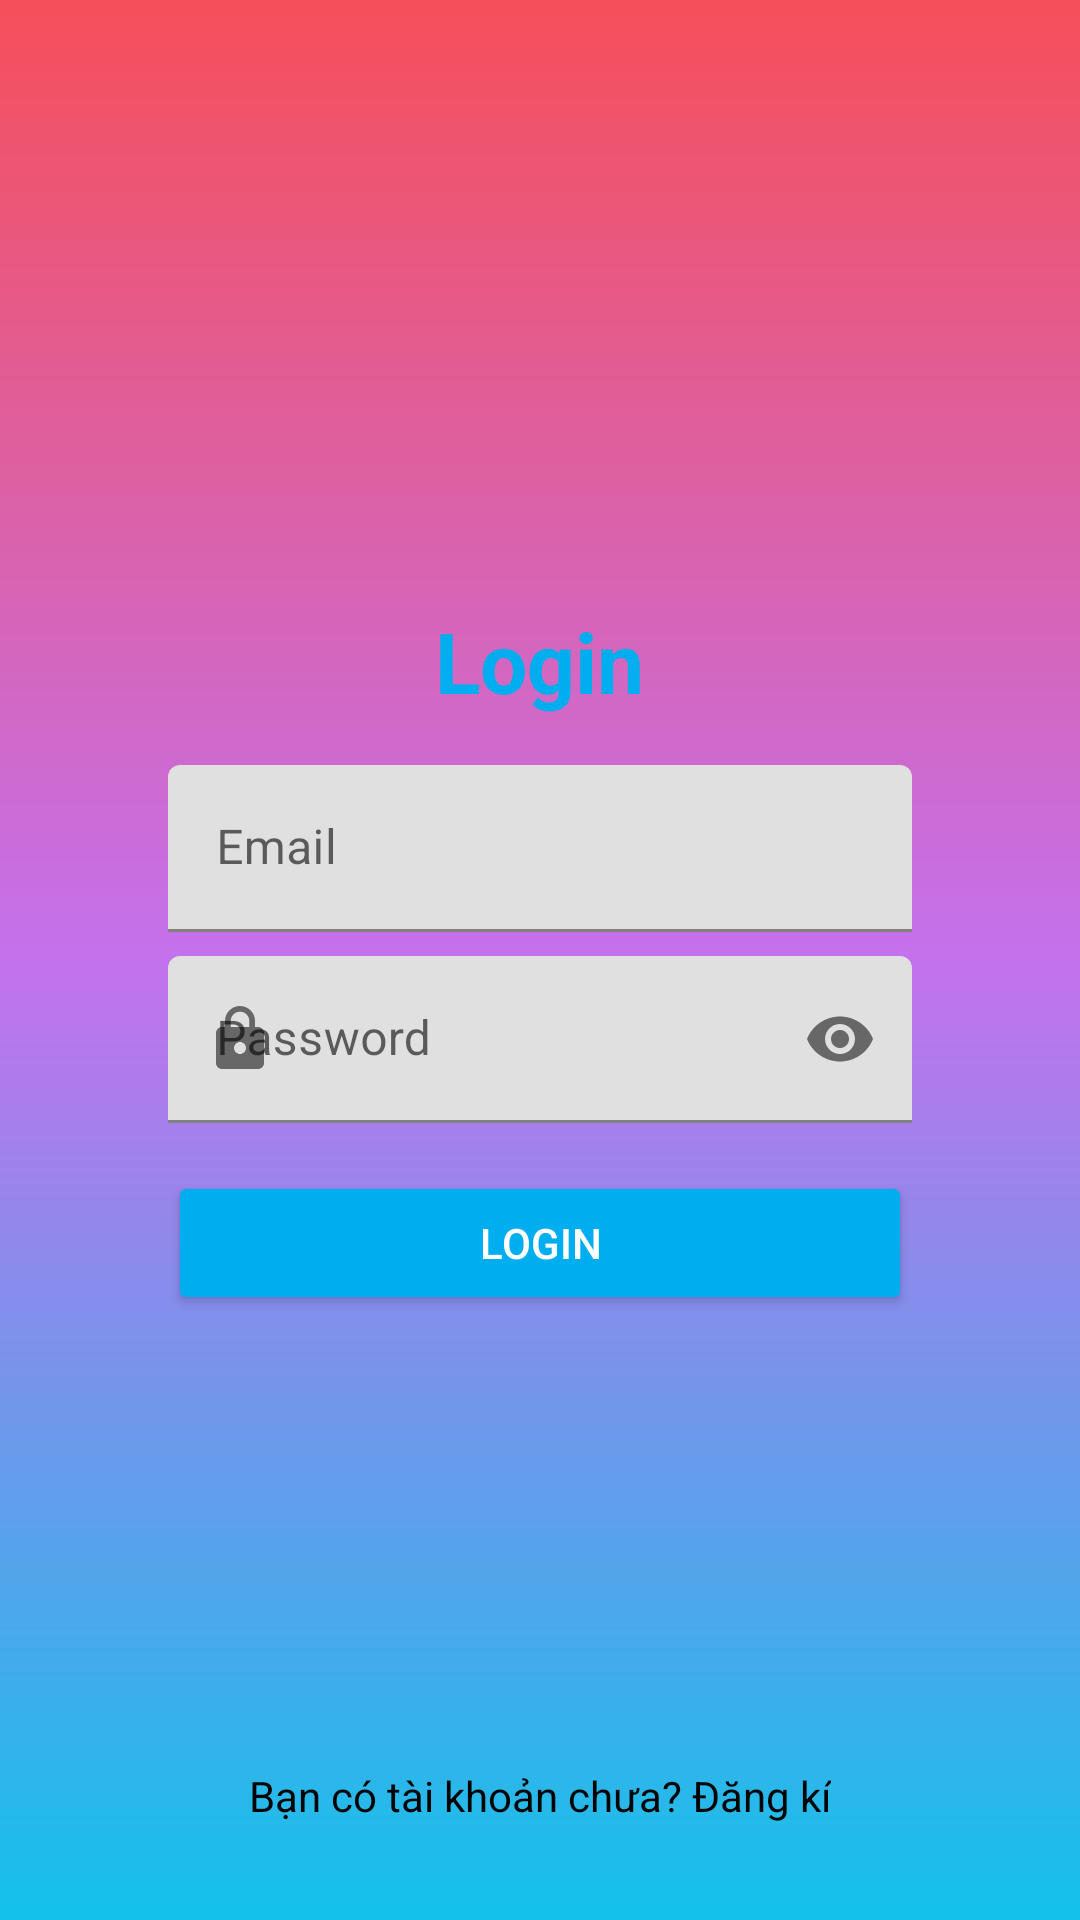

Here is an Android app screen rendered from its layout file. Give the layout XML and the strings, colors and styles it references.
<!-- AndroidManifest.xml: application theme splash_screen -->
<!-- res/layout/activity_login.xml -->
<?xml version="1.0" encoding="utf-8"?>
<RelativeLayout xmlns:android="http://schemas.android.com/apk/res/android"
    xmlns:app="http://schemas.android.com/apk/res-auto"
    android:layout_width="match_parent"
    android:layout_height="match_parent"
    android:background="@drawable/app_background">

    
    <LinearLayout
        android:layout_width="match_parent"
        android:layout_height="wrap_content"
        android:orientation="vertical"
        android:padding="24dp"
        android:layout_centerInParent="true"
        android:layout_margin="32dp">

        <TextView
            android:id="@+id/txtLoginTitle"
            android:layout_width="wrap_content"
            android:layout_height="wrap_content"
            android:text="Login"
            android:textColor="#00AEEF"
            android:textSize="28sp"
            android:textStyle="bold"
            android:layout_gravity="center_horizontal"
            android:paddingBottom="16dp" />

        
        <com.google.android.material.textfield.TextInputLayout
            android:layout_width="match_parent"
            android:layout_height="wrap_content"
            android:hint="Email"
            app:startIconDrawable="@drawable/email_icon">

            <com.google.android.material.textfield.TextInputEditText
                android:id="@+id/edtEmail"
                android:layout_width="match_parent"
                android:layout_height="wrap_content"
                android:inputType="textEmailAddress" />
        </com.google.android.material.textfield.TextInputLayout>

        
        <com.google.android.material.textfield.TextInputLayout
            android:layout_width="match_parent"
            android:layout_height="wrap_content"
            android:hint="Password"
            app:startIconDrawable="@drawable/lock_icon"
            app:endIconMode="password_toggle"
            android:layout_marginTop="8dp">

            <com.google.android.material.textfield.TextInputEditText
                android:id="@+id/edtPassword"
                android:layout_width="match_parent"
                android:layout_height="wrap_content"
                android:inputType="textPassword" />
        </com.google.android.material.textfield.TextInputLayout>

        
        <Button
            android:id="@+id/btnLogin"
            android:layout_width="match_parent"
            android:layout_height="wrap_content"
            android:text="Login"
            android:backgroundTint="#00AEEF"
            android:textColor="#FFFFFF"
            android:layout_marginTop="16dp" />
    </LinearLayout>

    
    <TextView
        android:id="@+id/txtSignup"
        android:layout_width="wrap_content"
        android:layout_height="wrap_content"
        android:text="Bạn có tài khoản chưa? Đăng kí"
        android:textColor="#040404"
        android:textSize="14sp"
        android:layout_alignParentBottom="true"
        android:layout_centerHorizontal="true"
        android:layout_marginBottom="32dp" />

</RelativeLayout>
<!-- resources referenced by this layout -->
<resources>
  <!-- drawable app_background (drawable) -->
  <?xml version="1.0" encoding="utf-8"?>
  <layer-list xmlns:android="http://schemas.android.com/apk/res/android">
      <item>
          <shape android:shape="rectangle">
              <gradient
                  android:startColor="#12c2e9"
                  android:centerColor="#c471ed"
                  android:endColor="#f64f59"
                  android:angle="90"/>
          </shape>
      </item>
  </layer-list>
  <!-- drawable lock_icon (drawable) -->
  <vector xmlns:android="http://schemas.android.com/apk/res/android"
      android:height="24dp"
      android:tint="#000000"
      android:viewportHeight="24"
      android:viewportWidth="24"
      android:width="24dp">
        
      <path
          android:fillColor="@android:color/white"
          android:pathData="M18,8h-1L17,6c0,-2.76 -2.24,-5 -5,-5S7,3.24 7,6v2L6,8c-1.1,0 -2,0.9 -2,2v10c0,1.1 0.9,2 2,2h12c1.1,0 2,-0.9 2,-2L20,10c0,-1.1 -0.9,-2 -2,-2zM12,17c-1.1,0 -2,-0.9 -2,-2s0.9,-2 2,-2 2,0.9 2,2 -0.9,2 -2,2zM15.1,8L8.9,8L8.9,6c0,-1.71 1.39,-3.1 3.1,-3.1 1.71,0 3.1,1.39 3.1,3.1v2z"/>
      
  </vector>
  <style name="splash_screen" parent="Theme.MaterialComponents.Light.NoActionBar">
          <item name="android:windowBackground">@drawable/splash_screen</item>
          <item name="android:forceDarkAllowed" tools:targetApi="q">false</item>
      </style>
</resources>
